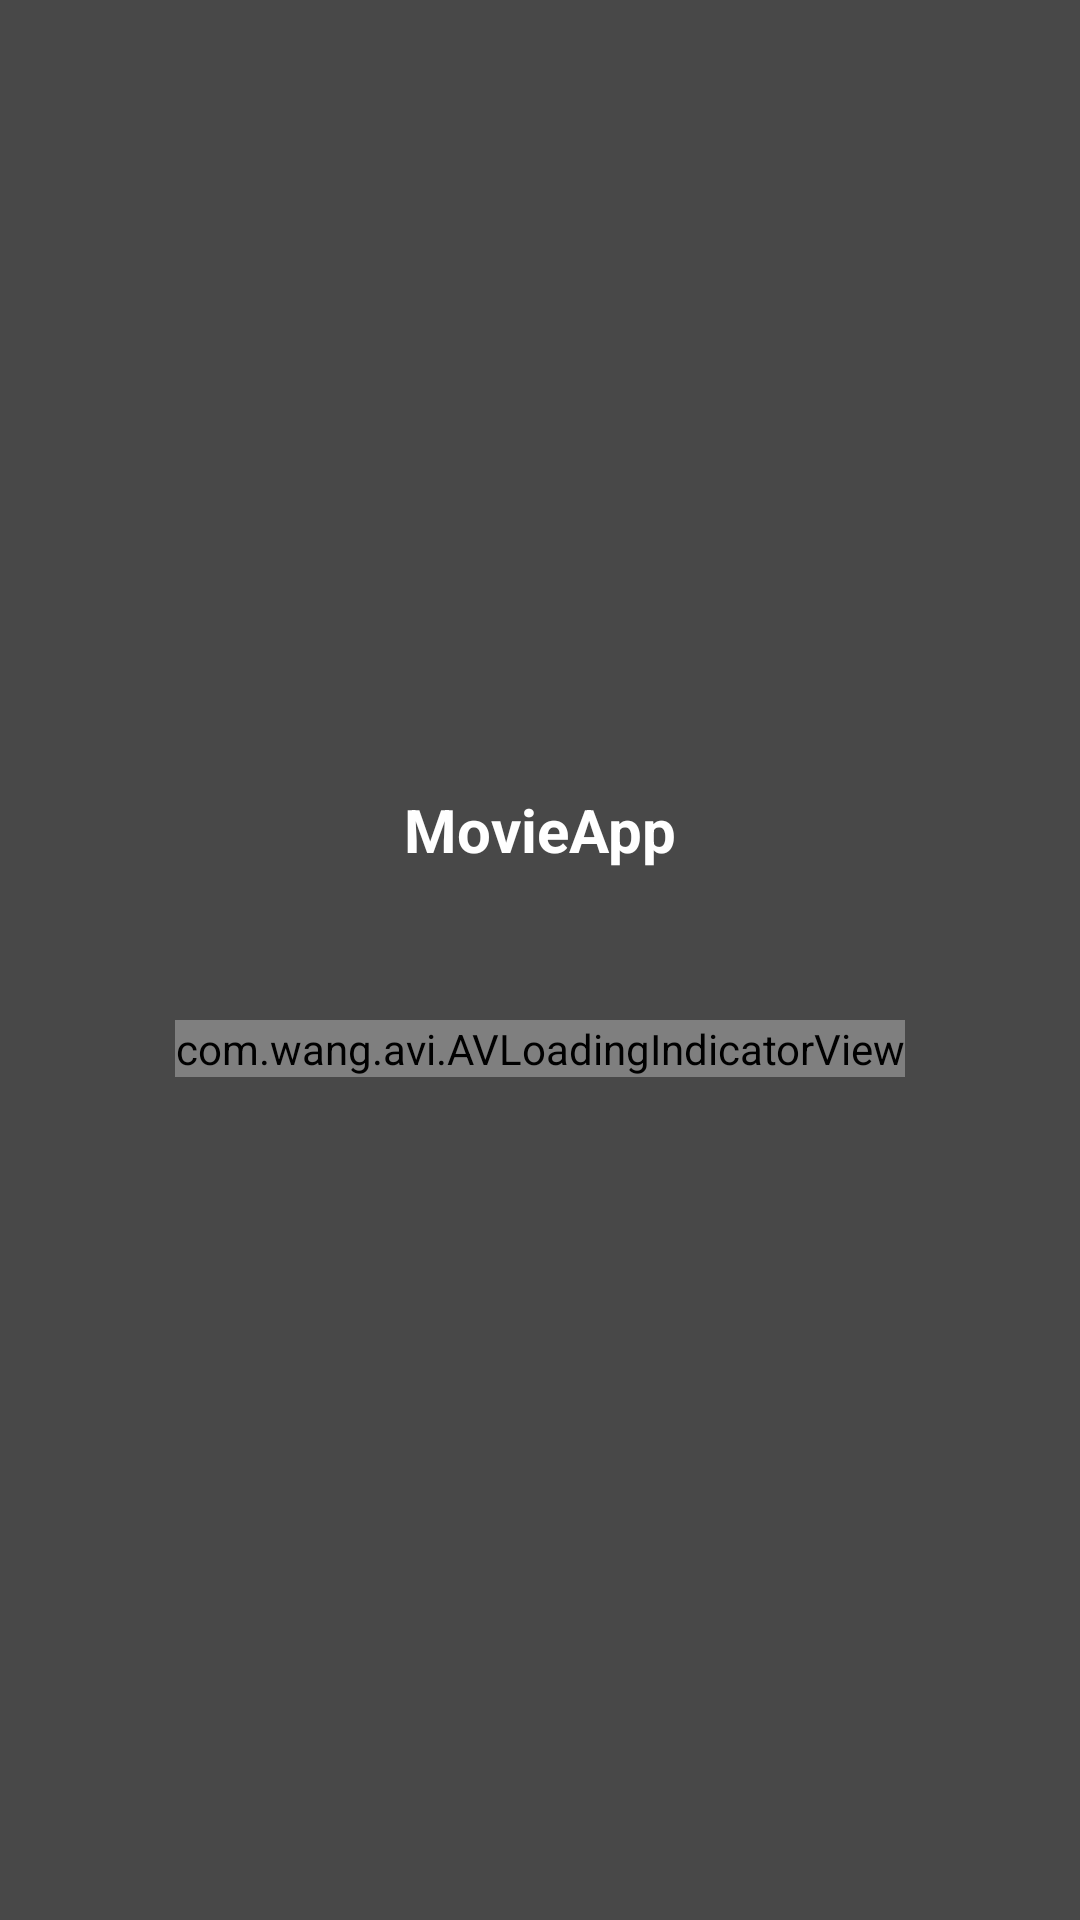

Write the Android layout XML for this screen, with the resource values it uses.
<!-- AndroidManifest.xml: application theme AppTheme -->
<!-- res/layout/activity_splash.xml -->
<?xml version="1.0" encoding="utf-8"?>
<RelativeLayout xmlns:android="http://schemas.android.com/apk/res/android"
    xmlns:app="http://schemas.android.com/apk/res-auto"
    xmlns:tools="http://schemas.android.com/tools"
    android:layout_width="match_parent"
    android:layout_height="match_parent"
    android:background="@color/colorPrimary"
    android:orientation="vertical"
    tools:context="com.example.movieapp.ui.activity.SplashActivity">

    <TextView
        android:layout_width="wrap_content"
        android:layout_height="wrap_content"
        android:layout_above="@+id/splash_image"
        android:layout_centerHorizontal="true"
        android:layout_marginBottom="15dp"
        android:text="@string/app_name"
        android:textColor="@android:color/white"
        android:textSize="20sp"
        android:textStyle="bold" />

    <ImageView
        android:id="@+id/splash_image"
        android:layout_width="wrap_content"
        android:layout_height="wrap_content"
        android:layout_centerHorizontal="true"
        android:layout_centerVertical="true"
        android:layout_margin="15dp"
        app:srcCompat="@drawable/ic_tv" />

    <com.wang.avi.AVLoadingIndicatorView
        android:id="@+id/splash_progress_bar"
        android:layout_width="wrap_content"
        android:layout_height="wrap_content"
        android:layout_centerHorizontal="true"
        android:layout_margin="5dp"
        android:layout_below="@+id/splash_image"
        app:indicatorName="BallSpinFadeLoaderIndicator" />

</RelativeLayout>
<!-- resources referenced by this layout -->
<resources>
  <color name="colorPrimary">#484848</color>
  <string name="app_name">MovieApp</string>
  <style name="AppTheme" parent="Theme.AppCompat.Light.DarkActionBar">
          
          <item name="colorPrimary">@color/colorPrimary</item>
          <item name="colorPrimaryDark">@color/backgroundLight</item>
          <item name="colorAccent">@color/colorAccent</item>
          <item name="windowActionBar">false</item>
          <item name="windowNoTitle">true</item>
      </style>
  <color name="backgroundLight">#212121</color>
  <color name="colorAccent">#D81B60</color>
</resources>
